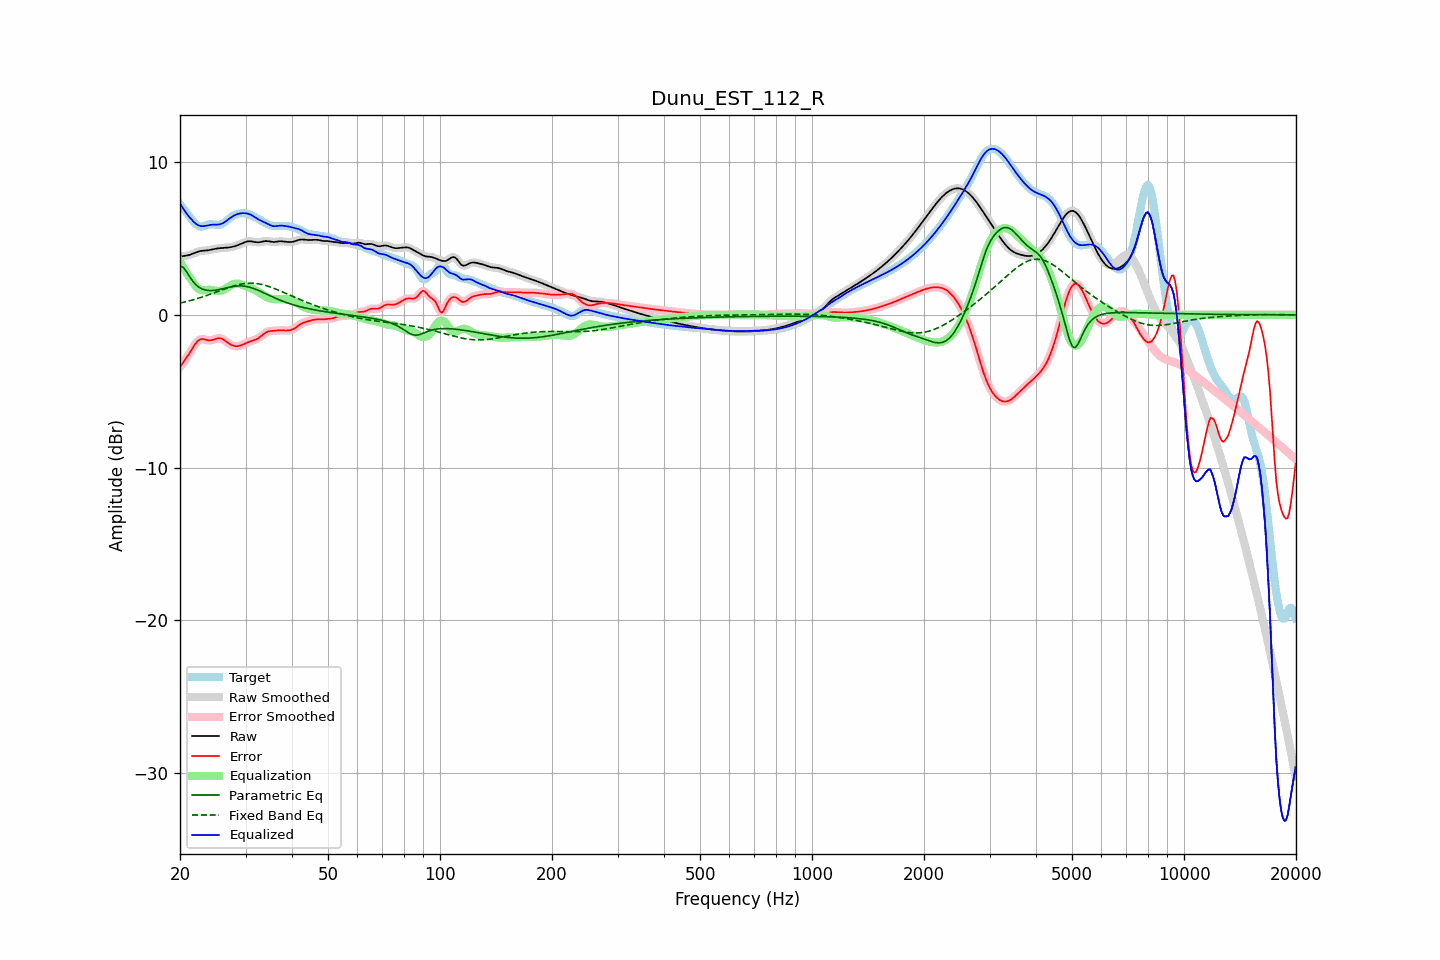

Source data for this figure (header and first rows):
frequency, raw, error, smoothed, error_smoothed, equalization, parametric_eq, fixed_band_eq, equalized_raw, equalized_smoothed, target
20.00, 3.80, -3.43, 3.81, -3.43, 3.49, 3.20, 0.77, 7.29, 7.30, 7.23
20.20, 3.83, -3.28, 3.82, -3.28, 3.30, 3.16, 0.79, 7.12, 7.12, 7.10
20.40, 3.84, -3.12, 3.84, -3.13, 3.12, 3.11, 0.82, 6.96, 6.96, 6.97
20.61, 3.86, -2.98, 3.86, -2.98, 2.94, 2.97, 0.84, 6.80, 6.80, 6.84
20.81, 3.88, -2.83, 3.88, -2.82, 2.77, 2.83, 0.87, 6.65, 6.65, 6.70
21.02, 3.90, -2.67, 3.90, -2.67, 2.61, 2.67, 0.90, 6.51, 6.51, 6.57
21.23, 3.93, -2.50, 3.93, -2.50, 2.45, 2.50, 0.92, 6.38, 6.38, 6.43
21.44, 3.96, -2.33, 3.96, -2.33, 2.31, 2.35, 0.95, 6.27, 6.27, 6.29
21.66, 4.01, -2.15, 4.00, -2.15, 2.14, 2.20, 0.98, 6.15, 6.15, 6.16
21.87, 4.05, -1.98, 4.05, -1.99, 1.99, 2.08, 1.01, 6.04, 6.04, 6.03
22.09, 4.09, -1.84, 4.09, -1.84, 1.86, 1.96, 1.04, 5.95, 5.95, 5.93
22.31, 4.13, -1.72, 4.13, -1.72, 1.76, 1.87, 1.07, 5.88, 5.88, 5.85
22.54, 4.16, -1.63, 4.16, -1.64, 1.68, 1.79, 1.11, 5.84, 5.84, 5.79
22.76, 4.18, -1.59, 4.18, -1.59, 1.63, 1.74, 1.14, 5.81, 5.81, 5.77
22.99, 4.20, -1.58, 4.19, -1.59, 1.61, 1.68, 1.17, 5.81, 5.81, 5.78
23.22, 4.20, -1.61, 4.20, -1.61, 1.61, 1.65, 1.21, 5.81, 5.81, 5.81
23.45, 4.21, -1.64, 4.21, -1.64, 1.62, 1.62, 1.24, 5.83, 5.83, 5.85
23.69, 4.22, -1.67, 4.22, -1.66, 1.63, 1.60, 1.28, 5.85, 5.85, 5.89
23.92, 4.24, -1.68, 4.24, -1.68, 1.64, 1.59, 1.32, 5.87, 5.87, 5.92
24.16, 4.26, -1.67, 4.26, -1.67, 1.63, 1.59, 1.36, 5.89, 5.89, 5.93
24.40, 4.28, -1.65, 4.28, -1.65, 1.62, 1.59, 1.39, 5.90, 5.90, 5.93
24.65, 4.30, -1.61, 4.30, -1.61, 1.60, 1.60, 1.43, 5.91, 5.91, 5.92
24.89, 4.33, -1.57, 4.33, -1.57, 1.58, 1.61, 1.47, 5.91, 5.91, 5.90
25.14, 4.34, -1.55, 4.34, -1.54, 1.56, 1.63, 1.51, 5.91, 5.91, 5.89
25.39, 4.36, -1.52, 4.36, -1.53, 1.56, 1.65, 1.55, 5.92, 5.92, 5.88
25.65, 4.37, -1.54, 4.37, -1.54, 1.57, 1.67, 1.59, 5.94, 5.94, 5.91
25.91, 4.38, -1.57, 4.38, -1.57, 1.59, 1.69, 1.63, 5.97, 5.97, 5.95
26.16, 4.38, -1.62, 4.38, -1.62, 1.64, 1.72, 1.67, 6.02, 6.02, 6.00
26.43, 4.39, -1.69, 4.39, -1.69, 1.70, 1.74, 1.70, 6.08, 6.09, 6.08
26.69, 4.40, -1.77, 4.40, -1.77, 1.76, 1.77, 1.74, 6.16, 6.16, 6.16
26.96, 4.41, -1.84, 4.41, -1.84, 1.83, 1.79, 1.78, 6.24, 6.24, 6.25
27.23, 4.42, -1.91, 4.42, -1.91, 1.90, 1.82, 1.81, 6.32, 6.32, 6.34
27.50, 4.44, -1.97, 4.44, -1.97, 1.96, 1.84, 1.85, 6.40, 6.40, 6.41
27.77, 4.46, -2.02, 4.46, -2.02, 2.00, 1.86, 1.88, 6.47, 6.47, 6.48
28.05, 4.49, -2.05, 4.49, -2.04, 2.03, 1.87, 1.91, 6.52, 6.52, 6.54
28.33, 4.53, -2.05, 4.53, -2.05, 2.04, 1.88, 1.94, 6.57, 6.57, 6.58
28.62, 4.56, -2.05, 4.56, -2.05, 2.04, 1.89, 1.96, 6.60, 6.61, 6.61
28.90, 4.61, -2.03, 4.61, -2.03, 2.02, 1.89, 1.99, 6.63, 6.63, 6.64
29.19, 4.65, -2.00, 4.65, -2.00, 1.99, 1.89, 2.01, 6.65, 6.65, 6.65
29.48, 4.70, -1.96, 4.70, -1.95, 1.96, 1.89, 2.03, 6.66, 6.66, 6.66
29.78, 4.74, -1.91, 4.74, -1.91, 1.91, 1.88, 2.04, 6.66, 6.66, 6.65
30.08, 4.78, -1.86, 4.78, -1.86, 1.87, 1.86, 2.05, 6.65, 6.65, 6.64
30.38, 4.81, -1.81, 4.81, -1.81, 1.82, 1.84, 2.06, 6.63, 6.63, 6.62
30.68, 4.82, -1.76, 4.82, -1.77, 1.78, 1.82, 2.07, 6.60, 6.60, 6.58
30.99, 4.81, -1.73, 4.81, -1.73, 1.74, 1.79, 2.07, 6.55, 6.55, 6.54
31.30, 4.80, -1.69, 4.80, -1.69, 1.70, 1.75, 2.07, 6.50, 6.50, 6.49
31.61, 4.78, -1.66, 4.78, -1.66, 1.65, 1.72, 2.06, 6.43, 6.43, 6.44
31.93, 4.76, -1.62, 4.76, -1.62, 1.60, 1.68, 2.05, 6.36, 6.37, 6.38
32.24, 4.75, -1.57, 4.75, -1.57, 1.55, 1.64, 2.04, 6.30, 6.30, 6.32
32.57, 4.75, -1.51, 4.75, -1.51, 1.49, 1.59, 2.03, 6.23, 6.24, 6.26
32.89, 4.76, -1.44, 4.77, -1.43, 1.42, 1.54, 2.01, 6.18, 6.18, 6.20
33.22, 4.79, -1.35, 4.79, -1.35, 1.35, 1.50, 1.98, 6.13, 6.13, 6.14
33.55, 4.81, -1.26, 4.81, -1.27, 1.28, 1.45, 1.96, 6.09, 6.09, 6.07
33.89, 4.83, -1.19, 4.82, -1.19, 1.21, 1.40, 1.93, 6.04, 6.04, 6.01
34.23, 4.83, -1.13, 4.83, -1.13, 1.16, 1.35, 1.90, 5.98, 5.98, 5.96
34.57, 4.82, -1.09, 4.82, -1.09, 1.11, 1.30, 1.86, 5.93, 5.93, 5.91
34.92, 4.80, -1.07, 4.80, -1.07, 1.08, 1.25, 1.83, 5.88, 5.88, 5.87
35.27, 4.78, -1.06, 4.79, -1.05, 1.05, 1.20, 1.79, 5.84, 5.84, 5.84
35.62, 4.77, -1.05, 4.78, -1.05, 1.03, 1.15, 1.75, 5.81, 5.81, 5.82
35.97, 4.77, -1.04, 4.78, -1.04, 1.03, 1.11, 1.71, 5.80, 5.80, 5.81
... 635 more rows
